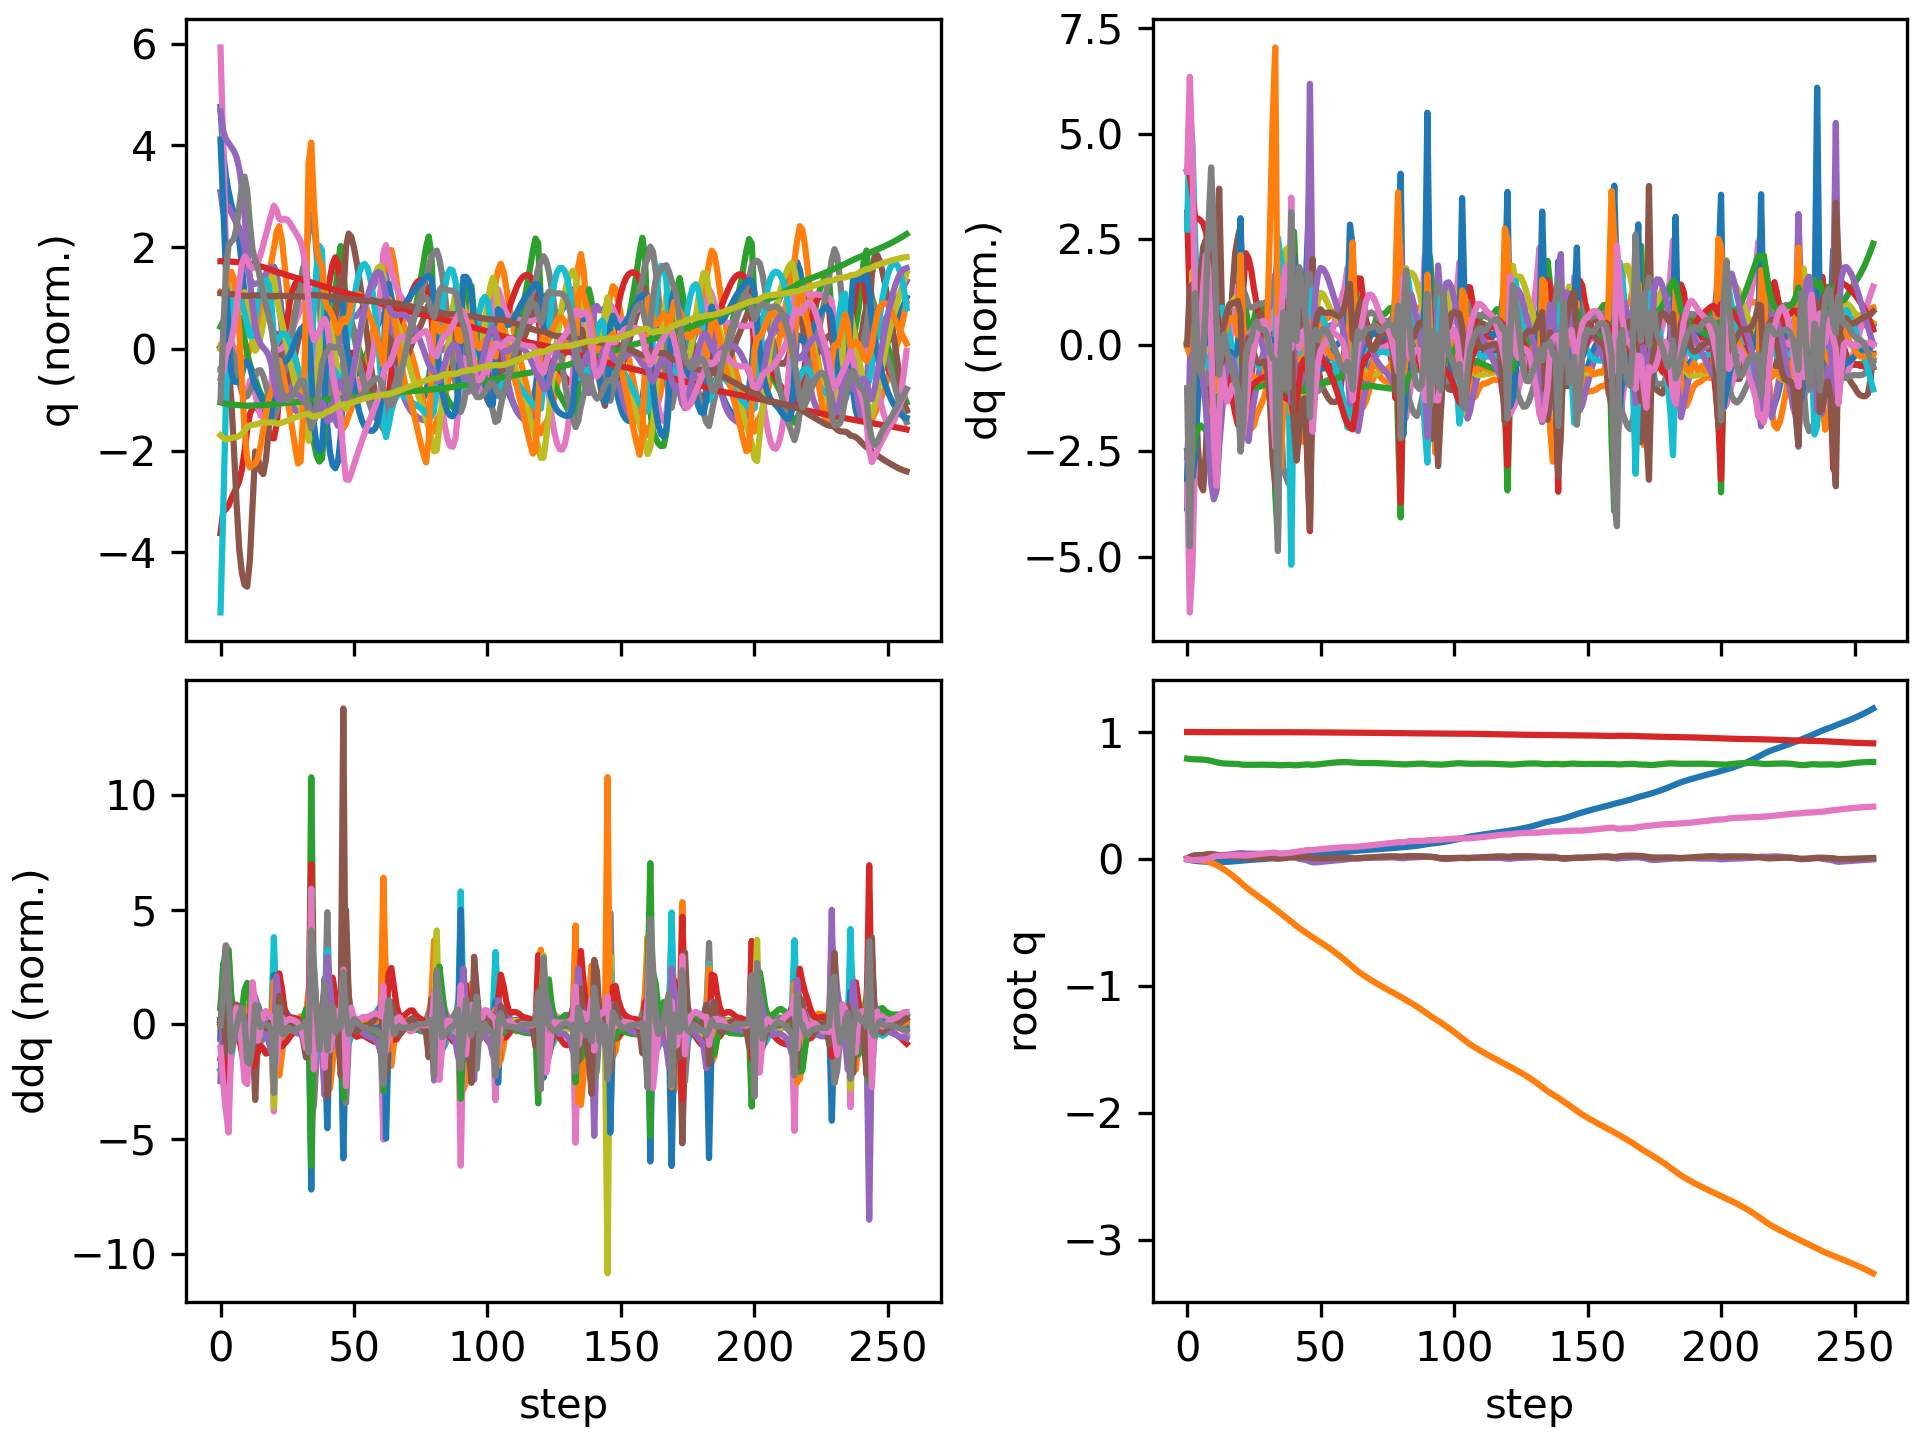

Data behind this chart, as committed beside it:
floating_base_joint_x, floating_base_joint_y, floating_base_joint_z, floating_base_joint_qw, floating_base_joint_qx, floating_base_joint_qy, floating_base_joint_qz, left_hip_pitch_joint_q, left_hip_roll_joint_q, left_hip_yaw_joint_q, left_knee_joint_q, left_ankle_pitch_joint_q, left_ankle_roll_joint_q, right_hip_pitch_joint_q, right_hip_roll_joint_q, right_hip_yaw_joint_q, right_knee_joint_q, right_ankle_pitch_joint_q, right_ankle_roll_joint_q, floating_base_joint_vx, floating_base_joint_vy, floating_base_joint_vz, floating_base_joint_wx, floating_base_joint_wy
-0.002742, 8.737507702648877e-10, 0.7906, 1, 1.597928729102787e-08, 0.005811, -4.862312507598205e-09, -0.05757, -0.0006897, -0.002978, 0.1257, -0.07618, 2.7516392895085615e-05, -0.05757, 0.0006893, 0.002978, 0.1257, -0.07618, -2.7555718382952283e-05, -0.162, -1.3815040528913289e-07, -0.2089, -6.422664153380801e-07, 0.6749
-0.007597, -6.846664532977339e-05, 0.7873, 0.9999, 0.001942, 0.0162, -0.005605, -0.1156, -0.00211, 0.004562, 0.1984, -0.117, -0.002974, -0.1857, 0.0004612, 0.01701, 0.3851, -0.1739, -0.002066, -0.2452, -0.01068, -0.1241, 0.3626, 1.042
-0.01215, -0.001082, 0.7859, 0.9996, 0.006281, 0.02537, -0.01037, -0.1462, -0.007639, 0.01258, 0.2069, -0.1094, -0.007844, -0.3194, 0.008799, 0.05845, 0.6635, -0.2743, 0.005323, -0.1914, -0.09223, -0.02063, 0.3787, 0.7125
-0.01519, -0.003829, 0.7852, 0.9995, 0.00838, 0.02928, -0.008911, -0.1664, -0.00842, 0.008807, 0.219, -0.1069, -0.02025, -0.3997, 0.025, 0.09111, 0.8362, -0.3669, 0.01446, -0.1118, -0.1712, -0.03537, 0.05937, 0.1014
-0.01712, -0.007283, 0.7846, 0.9995, 0.01003, 0.02984, -0.006448, -0.1828, -0.004689, 0.009482, 0.2428, -0.1187, -0.05525, -0.4402, 0.03128, 0.103, 0.9202, -0.4212, 0.02281, -0.07983, -0.1739, -0.03243, 0.2264, 0.002315
-0.01861, -0.01082, 0.7839, 0.9994, 0.01346, 0.03028, -0.005456, -0.1954, -0.002928, 0.01379, 0.2619, -0.1308, -0.1092, -0.4637, 0.02186, 0.09756, 0.9515, -0.4357, 0.01501, -0.06744, -0.1805, -0.03663, 0.4216, 0.06471
-0.0201, -0.01454, 0.7829, 0.9993, 0.01881, 0.03195, -0.004481, -0.2101, -0.005993, 0.01532, 0.2798, -0.1411, -0.1696, -0.4815, 0.004431, 0.08782, 0.9558, -0.4365, -0.005669, -0.07575, -0.1919, -0.0684, 0.6163, 0.2322
-0.02176, -0.0187, 0.7809, 0.9991, 0.02525, 0.03501, -0.002096, -0.2311, -0.01339, 0.01144, 0.3024, -0.1513, -0.2196, -0.4986, -0.01532, 0.08293, 0.9444, -0.4367, -0.04198, -0.08493, -0.221, -0.1176, 0.6626, 0.3541
-0.02351, -0.02381, 0.7777, 0.9988, 0.03066, 0.03831, 0.003007, -0.2615, -0.02115, -0.0006236, 0.3413, -0.1668, -0.2459, -0.5132, -0.03198, 0.08652, 0.9235, -0.4253, -0.09805, -0.08194, -0.2814, -0.1864, 0.444, 0.3017
-0.02494, -0.03051, 0.7731, 0.9986, 0.03275, 0.03967, 0.01096, -0.3001, -0.02294, -0.02086, 0.4053, -0.1941, -0.2591, -0.5192, -0.04024, 0.09073, 0.9001, -0.4086, -0.1547, -0.05466, -0.3736, -0.2554, 0.01685, 0.01486
-0.02544, -0.0388, 0.7676, 0.9986, 0.03186, 0.03747, 0.01843, -0.3323, -0.01658, -0.04109, 0.4762, -0.2282, -0.2611, -0.512, -0.03925, 0.08075, 0.8709, -0.4052, -0.1871, -0.0004126, -0.4438, -0.2848, -0.1801, -0.3659
-0.02495, -0.04835, 0.7621, 0.9988, 0.03013, 0.03258, 0.02275, -0.3477, -0.005735, -0.05668, 0.5299, -0.2576, -0.2322, -0.4977, -0.0317, 0.05086, 0.8409, -0.414, -0.1965, 0.041, -0.5053, -0.2691, -0.1818, -0.5384
-0.02424, -0.05915, 0.7576, 0.9989, 0.02959, 0.02863, 0.02411, -0.3481, 0.005712, -0.06768, 0.5504, -0.2706, -0.1734, -0.4967, -0.02258, 0.01443, 0.8408, -0.4294, -0.1938, 0.03032, -0.5726, -0.189, 0.001947, -0.2695
-0.02383, -0.07142, 0.7542, 0.9989, 0.03001, 0.02703, 0.02477, -0.3455, 0.01834, -0.07743, 0.5517, -0.2698, -0.1136, -0.5143, -0.009813, 0.0001301, 0.8806, -0.4415, -0.1921, 0.01511, -0.6488, -0.1318, 0.06811, -0.08022
-0.02333, -0.08499, 0.7522, 0.9988, 0.03127, 0.02588, 0.02649, -0.3441, 0.03361, -0.08914, 0.5517, -0.269, -0.1203, -0.5333, -0.0009, 0.005839, 0.9292, -0.4492, -0.1861, 0.03629, -0.702, -0.07402, 0.1368, -0.1539
-0.02236, -0.09943, 0.7512, 0.9988, 0.03325, 0.02398, 0.028, -0.3343, 0.05059, -0.09848, 0.5389, -0.2639, -0.1345, -0.5438, -0.0002976, 0.0217, 0.9643, -0.4579, -0.1722, 0.05769, -0.7401, -0.04043, 0.2086, -0.2133
-0.02107, -0.1147, 0.7506, 0.9987, 0.03576, 0.02194, 0.0289, -0.3192, 0.06938, -0.104, 0.5171, -0.2562, -0.1382, -0.5462, -0.008543, 0.04207, 0.9822, -0.4654, -0.1549, 0.06835, -0.7814, -0.02727, 0.2517, -0.19
-0.01959, -0.1308, 0.7501, 0.9986, 0.0385, 0.02026, 0.02945, -0.3034, 0.08938, -0.1069, 0.4931, -0.2484, -0.1229, -0.542, -0.0225, 0.06502, 0.9864, -0.4739, -0.137, 0.07661, -0.8313, -0.03055, 0.2615, -0.1483
-0.01787, -0.148, 0.7493, 0.9985, 0.04124, 0.01874, 0.02969, -0.2881, 0.1105, -0.1086, 0.4697, -0.2407, -0.09139, -0.5295, -0.03801, 0.09015, 0.9742, -0.4832, -0.12, 0.08913, -0.8815, -0.05369, 0.2646, -0.1474
-0.01584, -0.1661, 0.7478, 0.9985, 0.04394, 0.0169, 0.02969, -0.2735, 0.1323, -0.1105, 0.4503, -0.2344, -0.05029, -0.5043, -0.05367, 0.1138, 0.9323, -0.4883, -0.112, 0.1053, -0.9235, -0.1045, 0.2748, -0.1968
-0.01349, -0.1847, 0.7449, 0.9984, 0.04631, 0.01418, 0.0292, -0.264, 0.1539, -0.1144, 0.4473, -0.237, -0.002998, -0.4625, -0.07353, 0.1126, 0.8338, -0.4543, -0.1041, 0.1088, -0.9349, -0.1779, 0.1953, -0.2738
-0.01158, -0.2038, 0.7425, 0.9985, 0.04515, 0.01154, 0.02707, -0.2727, 0.1807, -0.1067, 0.4941, -0.2493, 0.01507, -0.4566, -0.06295, 0.08458, 0.8221, -0.4011, -0.07814, 0.1036, -0.9573, -0.05717, -0.3288, -0.3418
-0.00989, -0.2221, 0.7418, 0.9987, 0.04284, 0.008878, 0.02731, -0.2978, 0.1897, -0.08538, 0.5903, -0.304, 0.00444, -0.4565, -0.03592, 0.06262, 0.8377, -0.4022, -0.0764, 0.08406, -0.8782, -0.009456, -0.1323, -0.254
-0.008444, -0.2389, 0.7417, 0.9986, 0.04249, 0.007143, 0.02908, -0.3272, 0.1675, -0.07255, 0.6933, -0.3717, -0.01554, -0.4548, -0.01442, 0.04352, 0.8467, -0.4063, -0.08597, 0.07212, -0.8128, 0.01024, 0.0389, -0.1303
-0.007082, -0.2548, 0.7419, 0.9986, 0.0428, 0.006266, 0.0311, -0.354, 0.1279, -0.06518, 0.7843, -0.4277, -0.03265, -0.4511, 0.004222, 0.02545, 0.8465, -0.4066, -0.1011, 0.07155, -0.7838, 0.01286, 0.02231, -0.06607
-0.00567, -0.2703, 0.7422, 0.9985, 0.04259, 0.005906, 0.03342, -0.3765, 0.08599, -0.05306, 0.8567, -0.4705, -0.03805, -0.4451, 0.02275, 0.006273, 0.8382, -0.4029, -0.1184, 0.0736, -0.7736, 0.01546, -0.05397, -0.008032
-0.004215, -0.2857, 0.7425, 0.9985, 0.04171, 0.006032, 0.03606, -0.3958, 0.04827, -0.03222, 0.9111, -0.5029, -0.03215, -0.4374, 0.04203, -0.01385, 0.8233, -0.396, -0.1365, 0.07452, -0.7666, 0.01494, -0.1074, 0.04461
-0.002712, -0.301, 0.7427, 0.9984, 0.0405, 0.006544, 0.03865, -0.4117, 0.01479, -0.006576, 0.9493, -0.5247, -0.02015, -0.4289, 0.06209, -0.03362, 0.8038, -0.3868, -0.1553, 0.07686, -0.7594, 0.009536, -0.1216, 0.0787
-0.001146, -0.3161, 0.7428, 0.9984, 0.03927, 0.007299, 0.04107, -0.4239, -0.01562, 0.01825, 0.9725, -0.5372, -0.006562, -0.4201, 0.08252, -0.05249, 0.7817, -0.3762, -0.1743, 0.07979, -0.7536, -0.002235, -0.1145, 0.09787
0.0004926, -0.3311, 0.7426, 0.9983, 0.03811, 0.008136, 0.04343, -0.4333, -0.04261, 0.04069, 0.9836, -0.5426, 0.006379, -0.4112, 0.1031, -0.0705, 0.7584, -0.3656, -0.192, 0.08327, -0.7499, -0.0193, -0.1085, 0.09863
0.002216, -0.3462, 0.7421, 0.9982, 0.03666, 0.008815, 0.0456, -0.4397, -0.06442, 0.062, 0.9842, -0.5436, 0.01667, -0.4035, 0.1242, -0.08724, 0.7379, -0.358, -0.1895, 0.0884, -0.7551, -0.03144, -0.1695, 0.06972
0.004105, -0.3615, 0.7416, 0.9983, 0.03391, 0.008839, 0.04719, -0.4409, -0.07874, 0.08233, 0.9711, -0.5386, 0.02282, -0.3978, 0.1474, -0.1029, 0.7242, -0.3554, -0.1355, 0.1001, -0.7766, -0.02567, -0.36, -0.01977
0.006482, -0.3775, 0.7415, 0.9984, 0.02836, 0.007133, 0.0483, -0.4301, -0.08637, 0.09133, 0.9339, -0.5187, 0.02568, -0.3889, 0.1751, -0.1196, 0.7115, -0.3555, -0.01832, 0.132, -0.8214, -0.006568, -0.7244, -0.2245
0.009517, -0.3944, 0.7409, 0.9986, 0.02004, 0.003378, 0.04981, -0.4082, -0.09737, 0.03969, 0.8869, -0.476, 0.02726, -0.3746, 0.206, -0.1394, 0.6977, -0.3594, 0.1442, 0.1626, -0.8577, -0.0474, -0.896, -0.3874
0.01216, -0.4113, 0.7389, 0.9989, 0.01309, 0.001668, 0.04441, -0.3557, -0.102, -0.1166, 0.7525, -0.4169, 0.01821, -0.4019, 0.2329, -0.125, 0.79, -0.4242, 0.1674, 0.09255, -0.8568, -0.1227, -0.6483, 0.1117
0.01348, -0.4279, 0.7381, 0.999, 0.01031, 0.003154, 0.04267, -0.353, -0.08074, -0.1692, 0.7305, -0.4079, -0.009606, -0.4503, 0.2233, -0.08595, 0.9155, -0.4999, 0.09757, 0.07188, -0.8168, 0.03812, -0.02839, 0.08388
0.01454, -0.4442, 0.7393, 0.9989, 0.01112, 0.005194, 0.04495, -0.3637, -0.06299, -0.188, 0.7402, -0.4035, -0.02317, -0.491, 0.173, -0.04696, 1.017, -0.5299, 0.05058, 0.05069, -0.8176, 0.07693, 0.1186, 0.2451
0.01544, -0.4606, 0.7406, 0.9988, 0.01264, 0.008175, 0.04621, -0.3742, -0.04285, -0.1961, 0.745, -0.3985, -0.01126, -0.5212, 0.1087, -0.0007411, 1.074, -0.5385, 0.03475, 0.04373, -0.8266, 0.0572, 0.1705, 0.3125
0.01632, -0.4771, 0.7412, 0.9988, 0.01482, 0.0114, 0.04629, -0.3878, -0.02012, -0.1919, 0.7542, -0.3902, 0.009125, -0.5337, 0.04048, 0.05078, 1.062, -0.5333, 0.03041, 0.04384, -0.8314, 0.001338, 0.2844, 0.3039
0.01784, -0.494, 0.7405, 0.9985, 0.01601, 0.01263, 0.05046, -0.4215, 0.0109, -0.1502, 0.8169, -0.3837, 0.02545, -0.4865, -0.02354, 0.09564, 0.8732, -0.4729, -0.006885, 0.09815, -0.838, -0.1095, 0.159, -0.007341
0.01931, -0.5114, 0.7381, 0.9983, 0.01441, 0.01331, 0.05472, -0.4701, 0.04198, -0.07726, 0.9188, -0.4235, 0.02854, -0.4562, -0.05304, 0.07727, 0.7435, -0.3233, -0.01771, 0.05458, -0.8991, -0.05589, -0.5233, 0.1501
0.02042, -0.5289, 0.7383, 0.9983, 0.007795, 0.0141, 0.05643, -0.5041, 0.04798, -0.02662, 0.9915, -0.4795, 0.01325, -0.4668, -0.0253, 0.04853, 0.7528, -0.3102, -0.02098, 0.06424, -0.8461, 0.06974, -0.7377, 0.05591
0.02173, -0.5448, 0.7402, 0.9981, 0.001516, 0.01396, 0.06009, -0.5205, 0.01334, 0.003377, 1.039, -0.5278, 0.01117, -0.469, 0.00186, 0.01765, 0.7578, -0.3132, -0.02721, 0.06821, -0.7595, 0.1094, -0.5533, -0.007229
0.02302, -0.5593, 0.7423, 0.9978, -0.002779, 0.01383, 0.06437, -0.5246, -0.03532, 0.04274, 1.061, -0.5586, 0.03155, -0.4645, 0.02317, -0.009527, 0.7495, -0.3112, -0.03525, 0.06082, -0.7016, 0.1029, -0.358, 0.03971
0.02429, -0.5731, 0.744, 0.9976, -0.006082, 0.01404, 0.06781, -0.5164, -0.07937, 0.08854, 1.043, -0.5698, 0.05704, -0.4588, 0.04307, -0.03275, 0.7356, -0.306, -0.04551, 0.06139, -0.6852, 0.06068, -0.3419, 0.06391
0.02594, -0.5871, 0.7449, 0.9974, -0.01105, 0.01379, 0.07025, -0.4846, -0.1132, 0.1127, 0.949, -0.5474, 0.07721, -0.4528, 0.06725, -0.05597, 0.7225, -0.3034, -0.03662, 0.09055, -0.7242, 0.007186, -0.6955, 0.006321
0.02838, -0.6022, 0.7437, 0.9973, -0.02001, 0.01177, 0.06996, -0.4159, -0.1315, 0.07472, 0.7543, -0.4305, 0.05411, -0.4543, 0.09794, -0.08233, 0.7397, -0.3304, -0.02977, 0.1293, -0.7923, -0.1332, -1.168, -0.1615
0.03058, -0.6172, 0.7419, 0.9971, -0.02696, 0.009024, 0.07053, -0.3934, -0.124, 0.03365, 0.6921, -0.3084, 0.1097, -0.4667, 0.1126, -0.09016, 0.8014, -0.3758, -0.03379, 0.1048, -0.6974, -0.01053, -0.2321, -0.3294
0.03241, -0.6307, 0.7427, 0.9969, -0.02713, 0.006836, 0.07295, -0.4018, -0.1116, 0.01732, 0.7199, -0.3198, 0.1242, -0.4753, 0.09618, -0.08233, 0.8574, -0.4007, -0.0264, 0.08966, -0.6599, 0.08732, 0.1066, -0.1763
0.03413, -0.6439, 0.7449, 0.9968, -0.02535, 0.005927, 0.07499, -0.4068, -0.1004, 0.004623, 0.737, -0.3351, 0.1208, -0.4827, 0.07323, -0.06237, 0.8981, -0.4209, -0.01379, 0.08591, -0.6584, 0.1242, 0.1932, -0.06356
0.03583, -0.6571, 0.7475, 0.9968, -0.02305, 0.00582, 0.07691, -0.4064, -0.08915, -0.00824, 0.7383, -0.3397, 0.1089, -0.4916, 0.05086, -0.03514, 0.9379, -0.4425, -0.005745, 0.08671, -0.6698, 0.1352, 0.2223, -0.01434
0.03759, -0.6707, 0.7501, 0.9966, -0.0208, 0.006005, 0.07906, -0.4027, -0.07711, -0.02204, 0.7302, -0.3371, 0.09279, -0.4999, 0.03057, -0.006726, 0.9755, -0.4634, -0.00278, 0.09005, -0.6894, 0.133, 0.2012, 0.002523
0.03942, -0.6847, 0.7527, 0.9965, -0.0187, 0.006296, 0.08129, -0.397, -0.06392, -0.03626, 0.7169, -0.3307, 0.07441, -0.5053, 0.01201, 0.01942, 1.005, -0.4811, -0.002612, 0.09278, -0.7074, 0.1252, 0.1987, 0.01383
0.0413, -0.699, 0.7551, 0.9964, -0.01664, 0.006709, 0.08343, -0.3903, -0.04964, -0.05031, 0.7002, -0.3221, 0.05428, -0.507, -0.005735, 0.04228, 1.023, -0.4939, -0.006654, 0.09439, -0.7261, 0.1131, 0.2016, 0.03312
0.04324, -0.7137, 0.7572, 0.9962, -0.01461, 0.007272, 0.08539, -0.383, -0.03419, -0.06402, 0.6811, -0.3122, 0.03247, -0.5043, -0.0229, 0.06192, 1.027, -0.5022, -0.01344, 0.09686, -0.7469, 0.09762, 0.201, 0.04804
0.04525, -0.7289, 0.7591, 0.9961, -0.01267, 0.007878, 0.08713, -0.3754, -0.01741, -0.07742, 0.6604, -0.3015, 0.01014, -0.4967, -0.03883, 0.07899, 1.018, -0.5069, -0.02103, 0.1015, -0.7713, 0.08178, 0.1917, 0.05038
0.04739, -0.7447, 0.7606, 0.996, -0.01086, 0.00842, 0.0886, -0.3672, 0.0008786, -0.09057, 0.6383, -0.2904, -0.01216, -0.4835, -0.05244, 0.0943, 0.9928, -0.5087, -0.02832, 0.1075, -0.7993, 0.06673, 0.1814, 0.04483
0.04967, -0.761, 0.7619, 0.9959, -0.009141, 0.008838, 0.08978, -0.358, 0.02078, -0.1033, 0.6145, -0.2786, -0.0341, -0.4649, -0.063, 0.1081, 0.953, -0.5087, -0.03557, 0.1137, -0.8304, 0.05126, 0.1772, 0.03451
0.05206, -0.7779, 0.7629, 0.9958, -0.00736, 0.009124, 0.09071, -0.3482, 0.04173, -0.1156, 0.5896, -0.2667, -0.05134, -0.4414, -0.07055, 0.12, 0.8992, -0.5049, -0.04391, 0.1184, -0.8629, 0.03363, 0.1952, 0.02264
0.05456, -0.7955, 0.7634, 0.9957, -0.005249, 0.009207, 0.09153, -0.3387, 0.06256, -0.1272, 0.5662, -0.2558, -0.05686, -0.4128, -0.07591, 0.1287, 0.8312, -0.4942, -0.05478, 0.123, -0.8953, 0.0085, 0.2402, -0.00516
... 198 more rows
